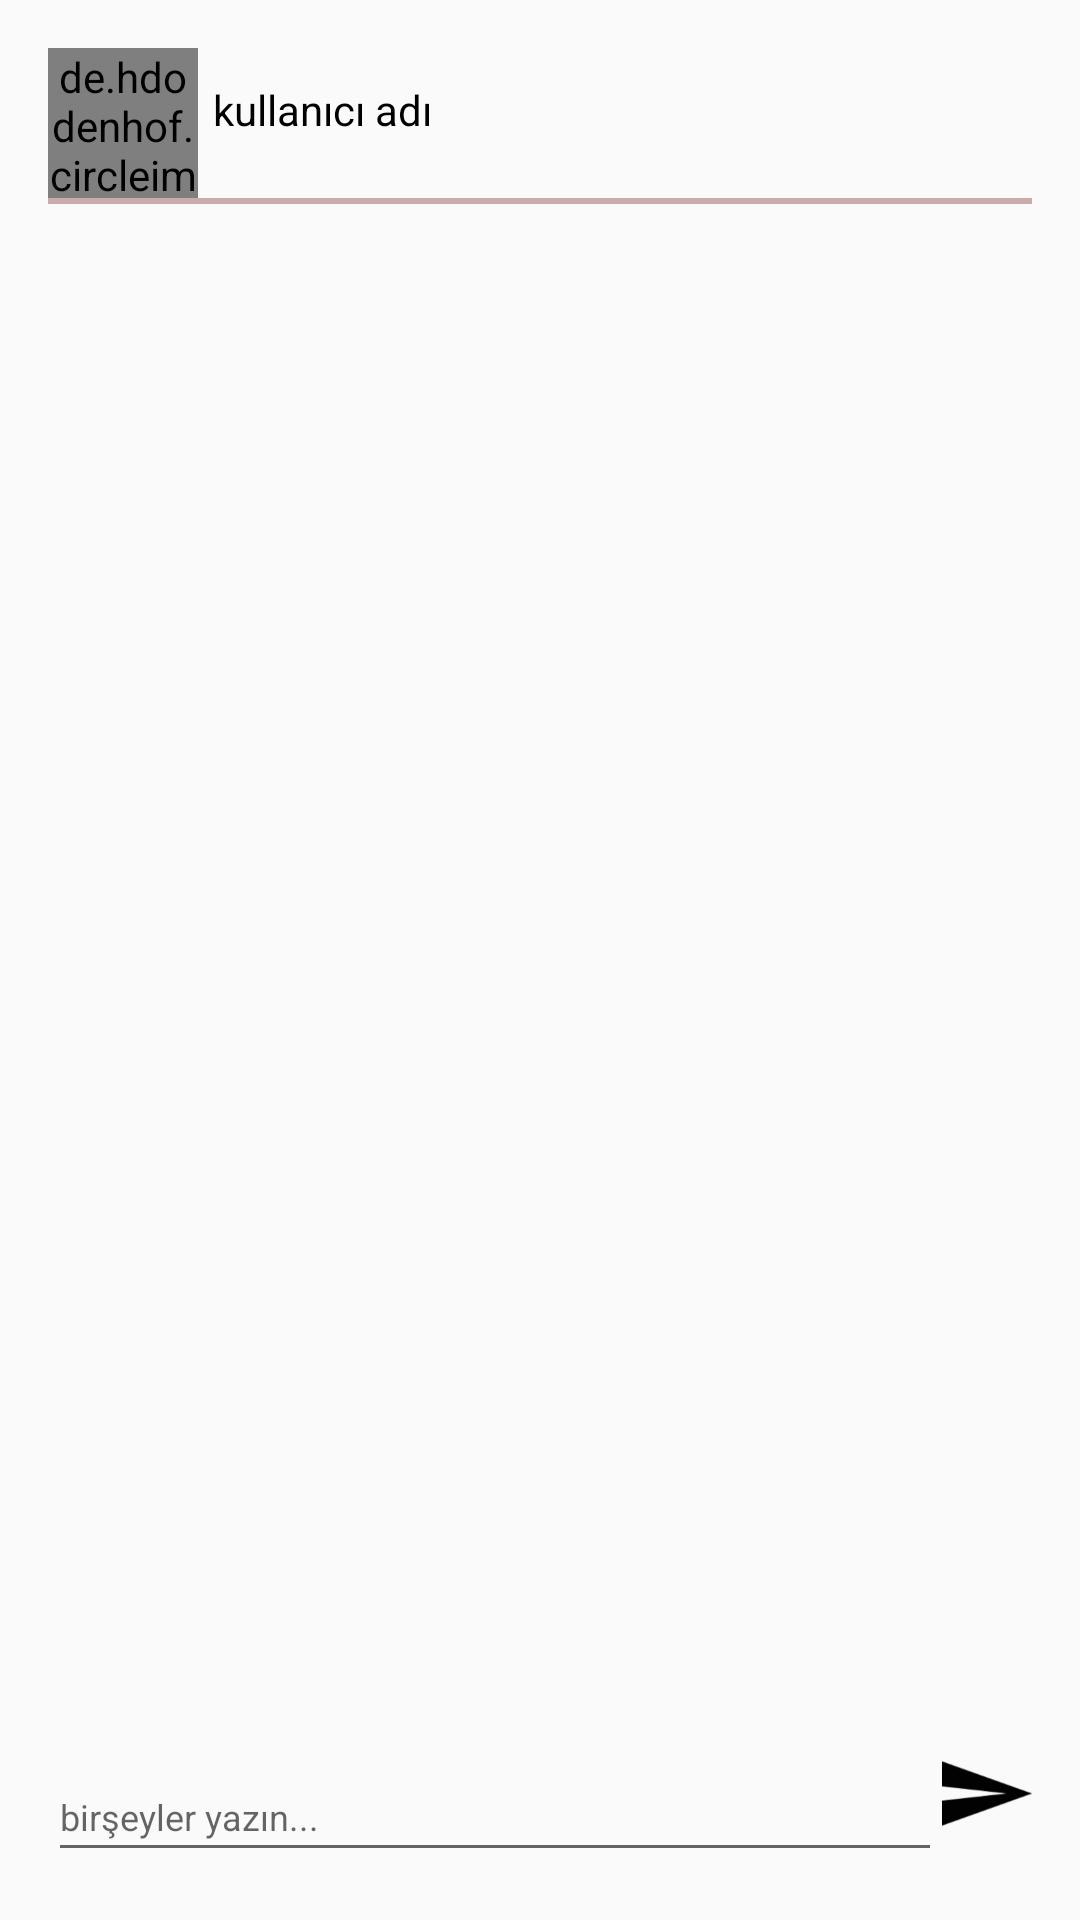

This screen was rendered from an Android layout file. Write that file and the resources it references.
<!-- AndroidManifest.xml: application theme AppTheme -->
<!-- res/layout/activity_chat.xml -->
<RelativeLayout xmlns:android="http://schemas.android.com/apk/res/android"
    xmlns:app="http://schemas.android.com/apk/res-auto"
    android:layout_width="match_parent"
    android:layout_height="match_parent"
    android:orientation="vertical"
    android:focusable="true" android:focusableInTouchMode="true"
    android:padding="16dp">

    <ImageView
        android:id="@+id/ivAvatarZoom"
        android:layout_width="match_parent"
        android:layout_height="match_parent"
        android:visibility="invisible" />

    <RelativeLayout
        android:id="@+id/rel_ust"
        android:layout_width="match_parent"
        android:layout_height="55dp">

        <View
            android:id="@+id/cizgi"
            android:layout_width="match_parent"
            android:layout_height="2dp"
            android:layout_below="@+id/ivAvatar"
            android:background="#c9abab" />

        <de.hdodenhof.circleimageview.CircleImageView
            android:id="@+id/ivAvatar"
            android:layout_width="50dp"
            android:layout_height="50dp"
            android:layout_weight="2" />

        <TextView
            android:id="@+id/tvUserName"
            android:layout_width="wrap_content"
            android:layout_height="wrap_content"
            android:layout_above="@+id/cizgi"
            android:layout_marginBottom="15dp"
            android:layout_toEndOf="@+id/ivAvatar"
            android:padding="5dp"
            android:text="kullanıcı adı"
            android:textColor="#000000" />
    </RelativeLayout>

    <LinearLayout
        android:id="@+id/lin_alt"
        android:layout_width="match_parent"
        android:layout_height="40dp"
        android:layout_alignParentBottom="true"
        android:orientation="horizontal">

        <EditText
            android:id="@+id/etMessage"
            android:layout_width="wrap_content"
            android:layout_height="match_parent"
            android:layout_weight="0.7"
            android:hint="birşeyler yazın..."
            android:textSize="12sp" />

        <ImageView
            android:id="@+id/btn_chat_send"
            android:layout_width="30dp"
            android:layout_height="25dp"
            android:background="@drawable/send_message"
            android:baselineAlignBottom="true"
            android:textAllCaps="false"
            android:textColor="#080808" />
    </LinearLayout>

    <LinearLayout
        android:id="@+id/lin_orta"
        android:layout_width="match_parent"
        android:layout_height="match_parent"
        android:layout_above="@+id/lin_alt"
        android:layout_below="@+id/rel_ust"
        android:layout_weight="0.9">

        <ListView
            android:id="@+id/list_msg"
            android:layout_width="match_parent"
            android:layout_height="match_parent"
            android:layout_marginBottom="16dp"
            android:divider="@null"
            android:listSelector="@android:color/transparent"
            android:transcriptMode="alwaysScroll" />

    </LinearLayout>

</RelativeLayout>
<!-- resources referenced by this layout -->
<resources>
  <!-- drawable send_message: png bitmap (drawable-hdpi, 1225 bytes) -->
  <style name="AppTheme" parent="Theme.AppCompat.Light.DarkActionBar">
          
          <item name="colorPrimary">@color/colorPrimary</item>
          <item name="colorPrimaryDark">@color/colorPrimaryDark</item>
          <item name="colorAccent">@color/colorAccent</item>
      </style>
  <color name="colorPrimary">#333333</color>
  <color name="colorPrimaryDark">#333333</color>
  <color name="colorAccent">#FF4081</color>
</resources>
